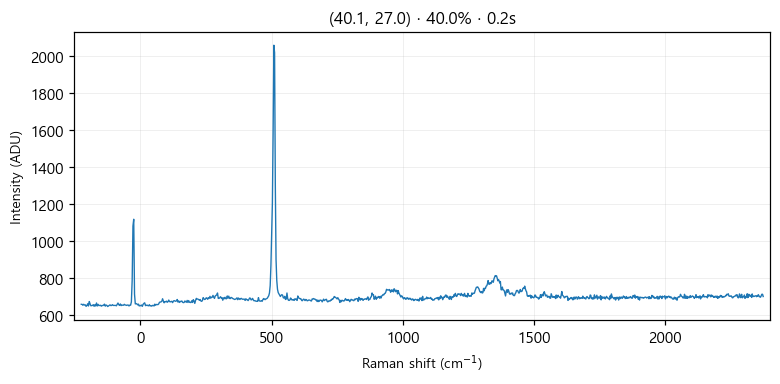

Data behind this chart, as committed beside it:
# laser_power_pct, 40.0
# exposure_time, 0.2
# laser_nm, 532
# mode, single
pixel, raman_shift_cm-1, wavelength_nm, intensity
0, -225, 525.7, 658
1, -221.9, 525.8, 658
2, -218.9, 525.9, 653
3, -215.8, 526, 658
4, -212.7, 526.1, 654
5, -209.7, 526.2, 655
6, -206.6, 526.2, 647
7, -203.5, 526.3, 651
8, -200.5, 526.4, 661
9, -197.4, 526.5, 649
10, -194.4, 526.6, 673
11, -191.3, 526.7, 660
12, -188.3, 526.7, 650
13, -185.2, 526.8, 651
14, -182.1, 526.9, 652
15, -179.1, 527, 656
16, -176, 527.1, 647
17, -173, 527.2, 656
18, -169.9, 527.3, 649
19, -166.9, 527.3, 665
20, -163.9, 527.4, 649
21, -160.8, 527.5, 658
22, -157.8, 527.6, 651
23, -154.7, 527.7, 652
24, -151.7, 527.8, 653
25, -148.6, 527.8, 648
26, -145.6, 527.9, 652
27, -142.6, 528, 651
28, -139.5, 528.1, 654
29, -136.5, 528.2, 659
30, -133.5, 528.3, 648
31, -130.4, 528.4, 654
32, -127.4, 528.4, 652
33, -124.4, 528.5, 646
34, -121.3, 528.6, 649
35, -118.3, 528.7, 652
36, -115.3, 528.8, 655
37, -112.3, 528.9, 651
38, -109.2, 528.9, 652
39, -106.2, 529, 656
40, -103.2, 529.1, 652
41, -100.2, 529.2, 652
42, -97.17, 529.3, 652
43, -94.15, 529.4, 652
44, -91.13, 529.5, 650
45, -88.12, 529.5, 658
46, -85.1, 529.6, 665
47, -82.09, 529.7, 656
48, -79.08, 529.8, 652
49, -76.07, 529.9, 660
50, -73.06, 530, 651
51, -70.05, 530, 654
52, -67.04, 530.1, 653
53, -64.03, 530.2, 653
54, -61.03, 530.3, 658
55, -58.03, 530.4, 654
... 968 more rows
